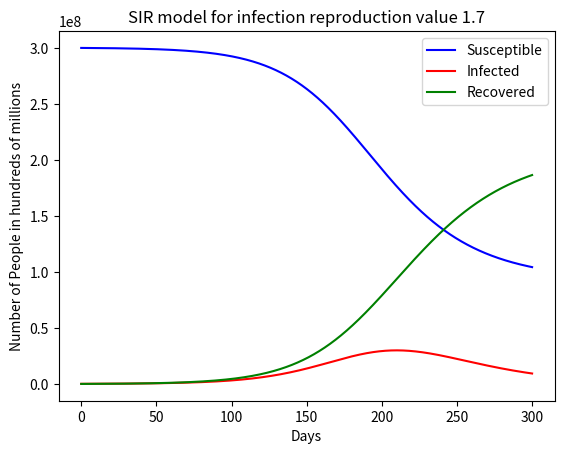

Generate this figure with matplotlib:
# -*- coding: utf-8 -*-
"""
[redacted]
Flattening the Curve
Using SIR model for spread of disease from epidemiology 
to model effects of different levels of disease spread prevention measures
(value of Rnot is infection reproduction value)
"""
import matplotlib.pyplot as plt
import numpy as np

def sirModel(x):
    '''Generates plot for SIR model using parameter value for Rnot'''
    # lists to save values of S, I, and R after each hour
    S_day = []
    I_day = []
    R_day = []
    
    gamma = 20*24 #typical recovery time in hours
    Rnot = x #basic reproduction number of an infection
    #Iof0
    I = 100000 #number of infections on day 0 - March 29 2020
    #Rof0 =  0 recovered
    R = 0
    P = 300000000 #total population of the United States
    #Sof0 = P - Iof0 #susceptible
    S = 299900000
    
    hours = list(range(7200))
    
    for t in hours:
        #print("\nt = ",t)
       
        # _now variables are S, I, R at time t
        S_now = S
        I_now = I
        R_now = R
        
        # S, I, and R are now known at time t+1
        I = I_now + ((Rnot*I_now*S_now)/(gamma*P)) - (I_now/gamma)
        I_day.append(I)
        S = S_now - ((Rnot*I_now*S_now)/(gamma*P)) 
        S_day.append(S)
        R = R_now + (I_now/gamma)
        R_day.append(R)
        #print("S+I+R = %f"%(S+I+R))
        #print("S_day = ",S_day)
        #print("I_day = ",I_day)
        #print("R_day = ",R_day)
    print("Maximum people infected for rnot value = ",x,":",round(max(I_day)))            
    
    sarr = np.array(S_day)
    iarr = np.array(I_day)
    rarr = np.array(R_day)
    hoursarr = np.array(hours)
    days = hoursarr/24
    
    plt.plot(days, sarr, 'b-')
    plt.plot(days, iarr, 'r-')
    plt.plot(days, rarr, 'g-')
    plt.yscale('linear')
    plt.xscale('linear')
    plt.xlabel('Days')
    plt.ylabel('Number of People in hundreds of millions')
    plt.legend(['Susceptible','Infected','Recovered'])
    string_for_title = "SIR model for infection reproduction value " + str(x)
    plt.title(string_for_title)
    name_of_plot = "rnot"+str(x)+".png"
    plt.savefig(name_of_plot,bbox_inches="tight")

sirModel(10)
plt.clf()
sirModel(4)
plt.clf()
sirModel(1.7)
        
#Maximum people infected for rnot value =  10 : 201,288,775
#Maximum people infected for rnot value =  4 : 121,176,853
#Maximum people infected for rnot value =  1.7 : 29,959,267

    
    

